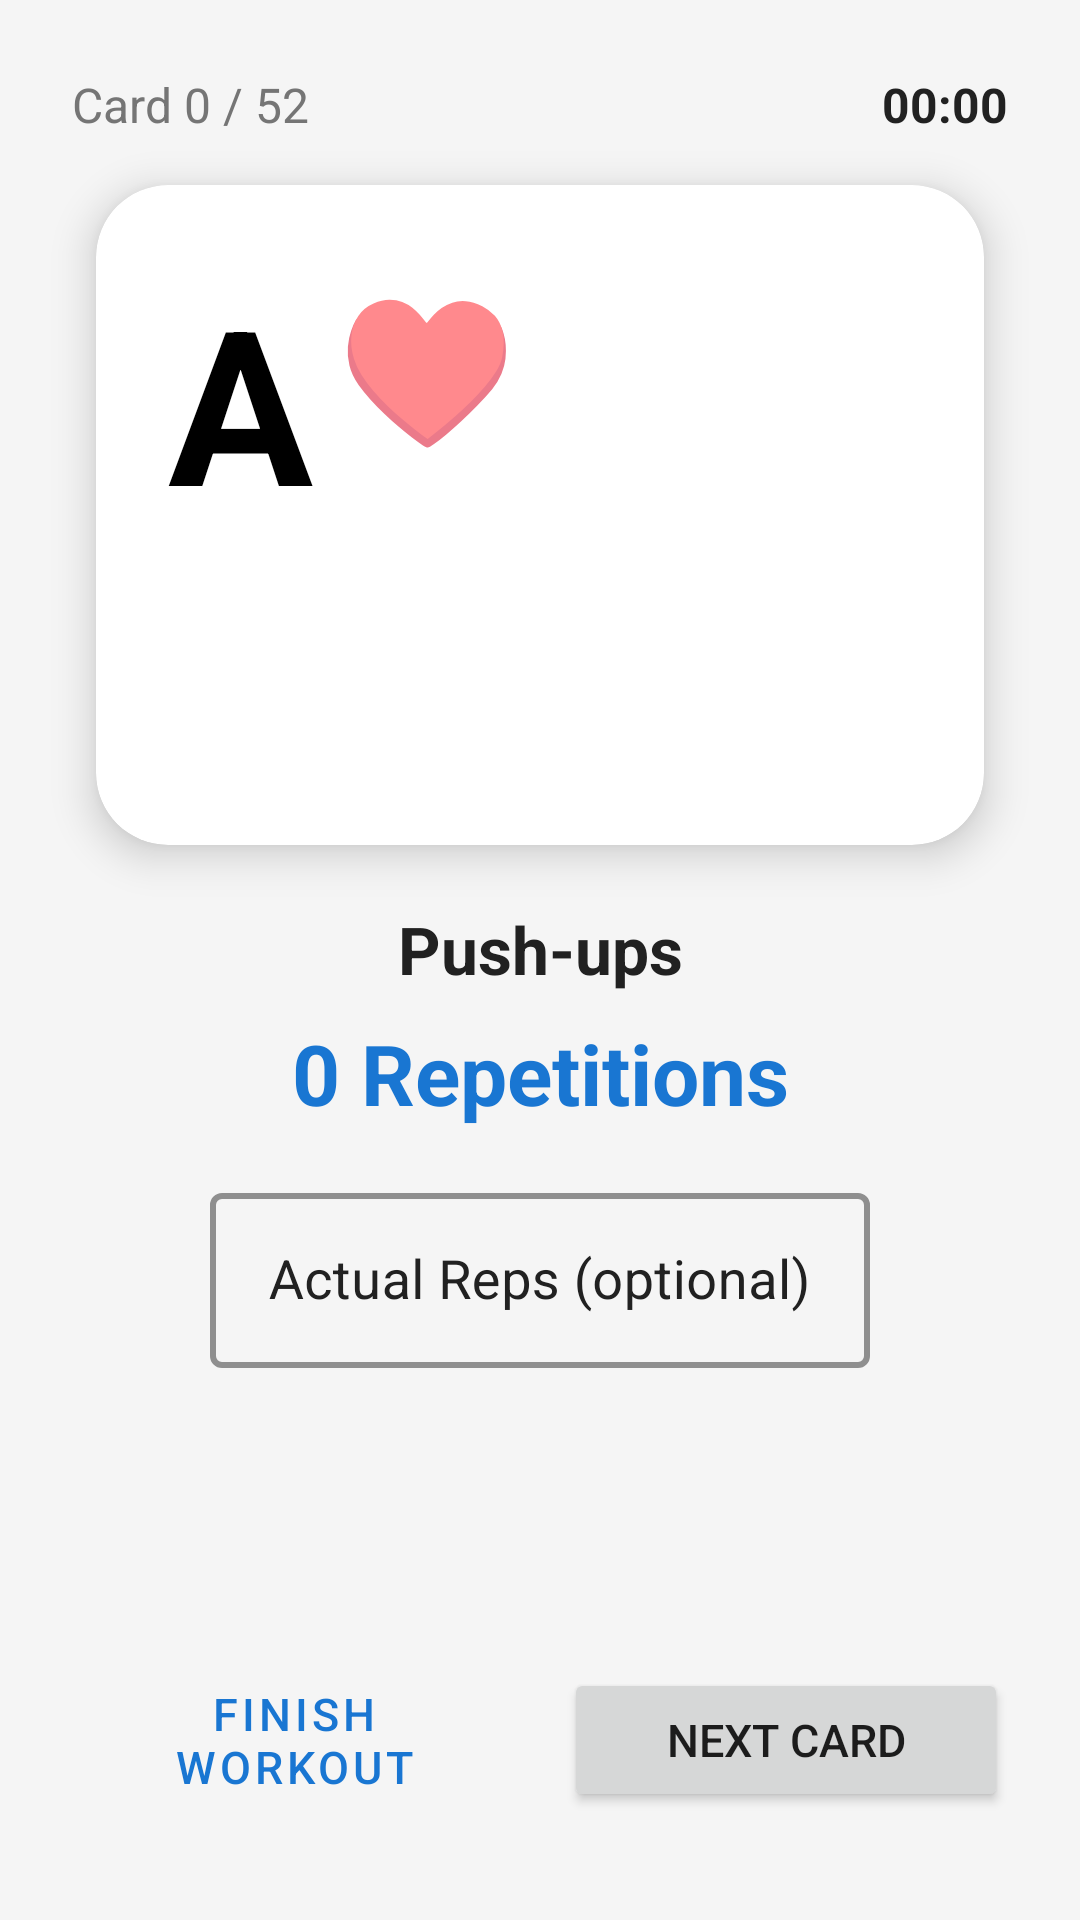

This screen was rendered from an Android layout file. Write that file and the resources it references.
<!-- AndroidManifest.xml: application theme Theme.DeckWorkout -->
<!-- res/layout/activity_main.xml -->
<?xml version="1.0" encoding="utf-8"?>
<androidx.constraintlayout.widget.ConstraintLayout xmlns:android="http://schemas.android.com/apk/res/android"
    xmlns:app="http://schemas.android.com/apk/res-auto"
    xmlns:tools="http://schemas.android.com/tools"
    android:layout_width="match_parent"
    android:layout_height="match_parent"
    android:background="@color/background"
    tools:context=".MainActivity">

    
    <TextView
        android:id="@+id/tvProgress"
        android:layout_width="wrap_content"
        android:layout_height="wrap_content"
        android:text="@string/progress_default"
        android:textSize="16sp"
        android:textColor="@color/text_secondary"
        android:layout_marginTop="24dp"
        android:layout_marginStart="24dp"
        app:layout_constraintTop_toTopOf="parent"
        app:layout_constraintStart_toStartOf="parent" />

    
    <Chronometer
        android:id="@+id/chronometer"
        android:layout_width="wrap_content"
        android:layout_height="wrap_content"
        android:textSize="16sp"
        android:textStyle="bold"
        android:textColor="@color/text_primary"
        android:layout_marginTop="24dp"
        android:layout_marginEnd="24dp"
        app:layout_constraintTop_toTopOf="parent"
        app:layout_constraintEnd_toEndOf="parent" />

    
    <androidx.cardview.widget.CardView
        android:id="@+id/layoutRestOverlay"
        android:layout_width="match_parent"
        android:layout_height="0dp"
        android:layout_marginHorizontal="28dp"
        android:layout_marginTop="16dp"
        android:layout_marginBottom="16dp"
        android:visibility="gone"
        app:cardCornerRadius="24dp"
        app:cardElevation="10dp"
        app:cardBackgroundColor="@color/card_background"
        app:layout_constraintTop_toBottomOf="@id/tvProgress"
        app:layout_constraintBottom_toTopOf="@id/layoutButtons"
        app:layout_constraintStart_toStartOf="parent"
        app:layout_constraintEnd_toEndOf="parent">

        <LinearLayout
            android:layout_width="match_parent"
            android:layout_height="match_parent"
            android:orientation="vertical"
            android:gravity="center"
            android:padding="24dp">

            <TextView
                android:layout_width="wrap_content"
                android:layout_height="wrap_content"
                android:text="@string/rest_timer_title"
                android:textSize="22sp"
                android:textStyle="bold"
                android:textColor="@color/text_secondary" />

            <TextView
                android:id="@+id/tvRestCountdown"
                android:layout_width="wrap_content"
                android:layout_height="wrap_content"
                android:text="00:45"
                android:textSize="58sp"
                android:textStyle="bold"
                android:textColor="@color/colorAccent"
                android:layout_marginTop="12dp" />

            
            <LinearLayout
                android:layout_width="wrap_content"
                android:layout_height="wrap_content"
                android:orientation="horizontal"
                android:layout_marginTop="16dp">

                <Button
                    android:id="@+id/btnRestMinus15"
                    style="@style/Widget.MaterialComponents.Button.OutlinedButton"
                    android:layout_width="wrap_content"
                    android:layout_height="wrap_content"
                    android:text="-15s"
                    android:textSize="14sp" />

                <Button
                    android:id="@+id/btnRestPlus15"
                    style="@style/Widget.MaterialComponents.Button.OutlinedButton"
                    android:layout_width="wrap_content"
                    android:layout_height="wrap_content"
                    android:layout_marginStart="12dp"
                    android:text="+15s"
                    android:textSize="14sp" />
            </LinearLayout>

            <Button
                android:id="@+id/btnSkipRest"
                android:layout_width="match_parent"
                android:layout_height="52dp"
                android:layout_marginTop="20dp"
                android:text="@string/button_skip_rest"
                android:textSize="16sp"
                android:textStyle="bold" />

        </LinearLayout>
    </androidx.cardview.widget.CardView>

    
    <androidx.cardview.widget.CardView
        android:id="@+id/cardView"
        android:layout_width="match_parent"
        android:layout_height="220dp"
        android:layout_marginHorizontal="32dp"
        android:layout_marginTop="16dp"
        app:cardCornerRadius="24dp"
        app:cardElevation="8dp"
        app:cardBackgroundColor="@color/card_background"
        app:layout_constraintTop_toBottomOf="@id/tvProgress"
        app:layout_constraintStart_toStartOf="parent"
        app:layout_constraintEnd_toEndOf="parent">

        <androidx.constraintlayout.widget.ConstraintLayout
            android:layout_width="match_parent"
            android:layout_height="match_parent">

            
            <TextView
                android:id="@+id/tvCardValue"
                android:layout_width="wrap_content"
                android:layout_height="wrap_content"
                android:text="A"
                android:textSize="72sp"
                android:textStyle="bold"
                android:textColor="@color/colorBlack"
                android:layout_marginStart="24dp"
                android:layout_marginTop="24dp"
                app:layout_constraintStart_toStartOf="parent"
                app:layout_constraintTop_toTopOf="parent" />

            
            <TextView
                android:id="@+id/tvSuit"
                android:layout_width="wrap_content"
                android:layout_height="wrap_content"
                android:text="♥"
                android:textSize="48sp"
                android:textStyle="bold"
                android:layout_marginStart="8dp"
                android:layout_marginTop="4dp"
                app:layout_constraintStart_toEndOf="@id/tvCardValue"
                app:layout_constraintTop_toTopOf="@id/tvCardValue" />

        </androidx.constraintlayout.widget.ConstraintLayout>
    </androidx.cardview.widget.CardView>

    
    <TextView
        android:id="@+id/tvExercise"
        android:layout_width="wrap_content"
        android:layout_height="wrap_content"
        android:text="@string/exercise_default"
        android:textSize="22sp"
        android:textStyle="bold"
        android:textColor="@color/text_primary"
        android:layout_marginTop="20dp"
        app:layout_constraintTop_toBottomOf="@id/cardView"
        app:layout_constraintStart_toStartOf="parent"
        app:layout_constraintEnd_toEndOf="parent" />

    
    <TextView
        android:id="@+id/tvRepetitions"
        android:layout_width="wrap_content"
        android:layout_height="wrap_content"
        android:text="@string/repetitions_default"
        android:textSize="28sp"
        android:textStyle="bold"
        android:textColor="@color/colorAccent"
        android:layout_marginTop="8dp"
        app:layout_constraintTop_toBottomOf="@id/tvExercise"
        app:layout_constraintStart_toStartOf="parent"
        app:layout_constraintEnd_toEndOf="parent" />

    
    <com.google.android.material.textfield.TextInputLayout
        android:id="@+id/tilCustomReps"
        style="@style/Widget.MaterialComponents.TextInputLayout.OutlinedBox"
        android:layout_width="220dp"
        android:layout_height="wrap_content"
        android:layout_marginTop="16dp"
        android:hint="@string/custom_reps_hint"
        android:textColorHint="@color/text_primary"
        app:hintTextColor="@color/colorBlack"
        app:boxStrokeColor="@color/colorBlack"
        app:boxStrokeWidth="2dp"
        app:layout_constraintTop_toBottomOf="@id/tvRepetitions"
        app:layout_constraintStart_toStartOf="parent"
        app:layout_constraintEnd_toEndOf="parent">

        <com.google.android.material.textfield.TextInputEditText
            android:id="@+id/etCustomReps"
            android:layout_width="match_parent"
            android:layout_height="wrap_content"
            android:inputType="number"
            android:gravity="center"
            android:textSize="18sp"
            android:textColor="@color/colorBlack"
            android:textColorHint="@color/text_secondary"
            android:maxLines="1" />
    </com.google.android.material.textfield.TextInputLayout>

    
    <LinearLayout
        android:id="@+id/layoutButtons"
        android:layout_width="match_parent"
        android:layout_height="wrap_content"
        android:orientation="horizontal"
        android:gravity="center"
        android:layout_marginHorizontal="24dp"
        android:layout_marginBottom="36dp"
        app:layout_constraintBottom_toBottomOf="parent"
        app:layout_constraintStart_toStartOf="parent"
        app:layout_constraintEnd_toEndOf="parent">

        <Button
            android:id="@+id/btnFinish"
            style="@style/Widget.MaterialComponents.Button.OutlinedButton"
            android:layout_width="0dp"
            android:layout_height="wrap_content"
            android:layout_weight="1"
            android:layout_marginEnd="8dp"
            android:text="@string/button_finish_workout"
            android:textSize="15sp" />

        <Button
            android:id="@+id/btnNext"
            android:layout_width="0dp"
            android:layout_height="wrap_content"
            android:layout_weight="1"
            android:layout_marginStart="8dp"
            android:text="@string/button_next"
            android:textSize="15sp" />
    </LinearLayout>

</androidx.constraintlayout.widget.ConstraintLayout>
<!-- resources referenced by this layout -->
<resources>
  <color name="background">#F5F5F5</color>
  <color name="card_background">#FFFFFF</color>
  <color name="colorAccent">#1976D2</color>
  <color name="colorBlack">#000000</color>
  <color name="text_primary">#212121</color>
  <color name="text_secondary">#757575</color>
  <string name="button_finish_workout">Finish Workout</string>
  <string name="button_next">Next Card</string>
  <string name="button_skip_rest">Skip Rest ⏩</string>
  <string name="custom_reps_hint">Actual Reps (optional)</string>
  <string name="exercise_default">Push-ups</string>
  <string name="progress_default">Card 0 / 52</string>
  <string name="repetitions_default">0 Repetitions</string>
  <string name="rest_timer_title">Rest Time</string>
  <style name="Theme.DeckWorkout" parent="Theme.MaterialComponents.Light.NoActionBar">
          <item name="colorPrimary">@color/colorAccent</item>
          <item name="colorPrimaryVariant">@color/colorAccent</item>
          <item name="colorOnPrimary">@color/card_background</item>
          <item name="colorSecondary">@color/colorAccent</item>
          <item name="colorSecondaryVariant">@color/colorAccent</item>
          <item name="colorOnSecondary">@color/card_background</item>
          <item name="android:statusBarColor">@color/colorAccent</item>
          <item name="android:forceDarkAllowed" tools:targetApi="q">false</item>
      </style>
</resources>
